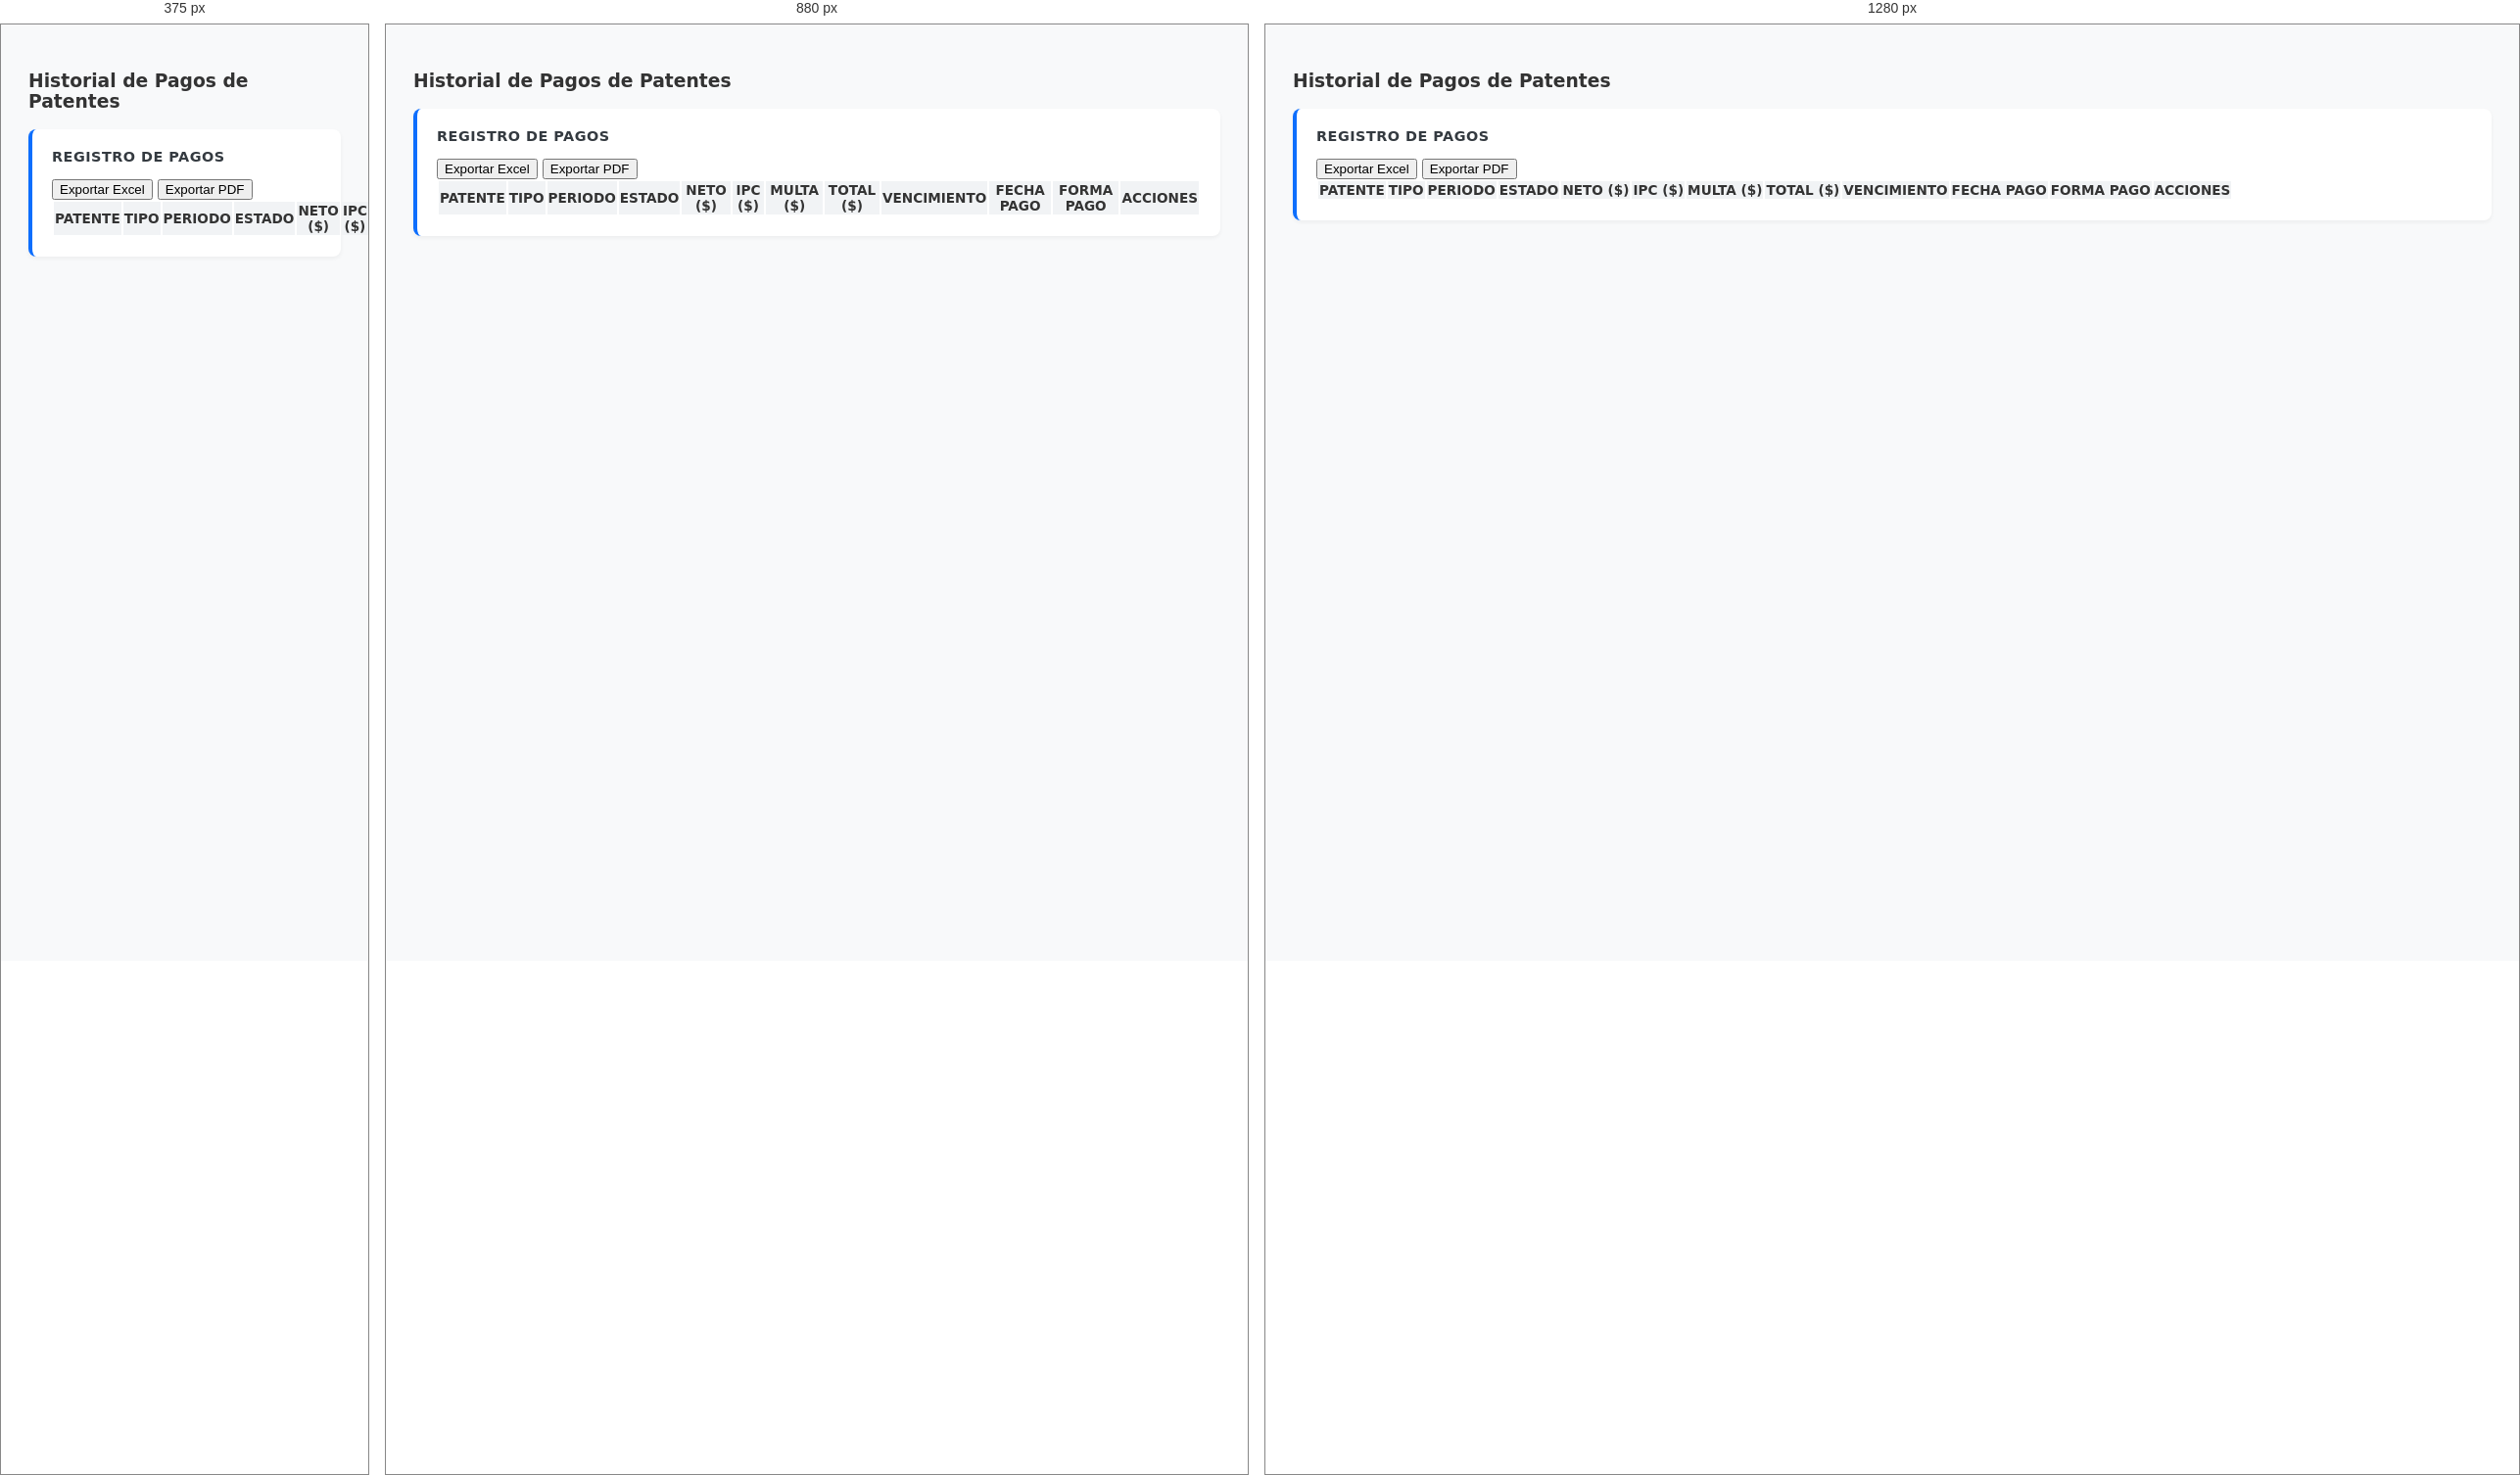
Rendered at 375 px, 880 px and 1280 px, left to right.

<!-- file: patentes_historial_pagos.html -->
<!DOCTYPE html>
<html lang="es">

<head>
    <meta charset="UTF-8">
    <meta name="viewport" content="width=device-width, initial-scale=1.0">
    <title>Historial de Pagos</title>
    <link href="../recursos/css/bootstrap.min.css" rel="stylesheet">
    <link href="../recursos/css/style.css" rel="stylesheet">
    <script src="https://unpkg.com/feather-icons"></script>
    <style>
        body {
            background-color: #f8f9fa;
            padding: 20px;
            overflow-y: auto;
        }

        .section-card {
            background: white;
            border-radius: 8px;
            box-shadow: 0 2px 4px rgba(0, 0, 0, 0.05);
            padding: 20px;
            margin-bottom: 20px;
            border-left: 4px solid #0d6efd;
        }

        .section-title {
            font-weight: 600;
            color: #343a40;
            margin-bottom: 15px;
            text-transform: uppercase;
            font-size: 0.9rem;
            letter-spacing: 0.5px;
        }

        .table-custom th {
            font-size: 0.85rem;
            background-color: #f1f3f5;
            vertical-align: middle;
        }

        .table-custom td {
            font-size: 0.85rem;
            vertical-align: middle;
        }
    </style>
</head>

<body>

    <div class="container-fluid">
        <h3 class="mb-4">Historial de Pagos de Patentes</h3>

        <div class="section-card" id="historialSection">
            <div class="d-flex justify-content-between align-items-center mb-3">
                <div class="section-title m-0">Registro de Pagos</div>
                <div class="btn-group btn-group-sm">
                    <button class="btn btn-outline-success"
                        onclick="exportTableToExcel('tablaHistorial', 'historial_pagos')">
                        <i data-feather="download" class="me-1"></i> Exportar Excel
                    </button>
                    <button class="btn btn-outline-danger"
                        onclick="exportElementToPDF('historialSection', 'historial_pagos')">
                        <i data-feather="file-text" class="me-1"></i> Exportar PDF
                    </button>
                </div>
            </div>

            <div class="table-responsive">
                <table class="table table-bordered table-striped table-hover table-custom mb-0" id="tablaHistorial">
                    <thead class="table-light text-center">
                        <tr>
                            <th>PATENTE</th>
                            <th>TIPO</th>
                            <th>PERIODO</th>
                            <th>ESTADO</th>
                            <th>NETO ($)</th>
                            <th>IPC ($)</th>
                            <th>MULTA ($)</th>
                            <th>TOTAL ($)</th>
                            <th>VENCIMIENTO</th>
                            <th>FECHA PAGO</th>
                            <th>FORMA PAGO</th>
                            <th>ACCIONES</th>
                        </tr>
                    </thead>
                    <tbody id="historialBody" class="text-center">
                        <!-- Data will be loaded via JS -->
                    </tbody>
                </table>
            </div>
        </div>

    </div>

    <script src="https://cdnjs.cloudflare.com/ajax/libs/xlsx/0.18.5/xlsx.full.min.js"></script>
    <script src="https://cdnjs.cloudflare.com/ajax/libs/html2pdf.js/0.10.1/html2pdf.bundle.min.js"></script>
    <script src="../recursos/js/bootstrap.bundle.min.js"></script>
    <script src="../recursos/js/export_utils.js"></script>
    <script src="../recursos/js/historial_pagos.js"></script>
    <script>
        feather.replace();
    </script>
<script src='../recursos/js/layout_manager.js'></script>
</body>

</html>


/* @media block from style.css */
@media (max-width: 991.98px) {
    .sidebar-portal {
        position: fixed;
        left: -280px;
    }

    .sidebar-portal.show {
        left: 0;
    }
}

/* @media block from style.css */
@media (max-width: 768px) {
    .main-header {
        flex-direction: column;
        gap: 1rem;
    }

    .toolbar {
        justify-content: flex-start;
        width: 100%;
        gap: 0.5rem;
    }
}